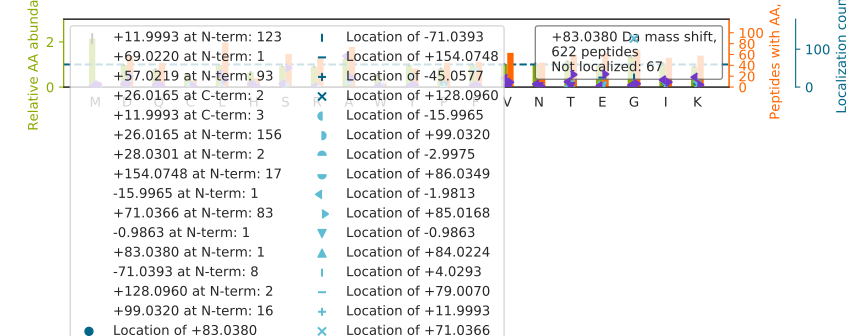

Values plotted in this chart, from the file beside it:
top isoform	localization score	spectrum
Q[+12]NC[+71]ELFEQLGEYKFQNALLVR	0.9229	84CPTAC_COprospective_W_VU_20160916_05CO…
T[+26]IGGGD[+57]DSFNTFFSETGAGK	0.6528	81CPTAC_COprospective_W_VU_20160915_11CO…
LQ[-71]E[+154]EIQLKEEAENNLAAFR	1	81CPTAC_COprospective_W_VU_20160915_11CO…
NAFACFDEEASGFIHEDHLR		81CPTAC_COprospective_W_VU_20160915_11CO…
NMDPLNDNVTSLLNASSDKFVADLWK		33CPTAC_COprospective_W_VU_20150818_11CO…
A[+57]A[+26]EDDEDDDVDTKK	0.9985	83CPTAC_COprospective_W_VU_20160524_05CO…
I[+57]ECDDK[+26]GDGSCDVR	0.6419	81CPTAC_COprospective_W_VU_20160915_11CO…
G[+26]LGT[+57]DEDSLIEIICSR	0.9279	81CPTAC_COprospective_W_VU_20160915_11CO…
N[+12]QG[+71]GYGGSSSSSSYGSGR	0.6753	83CPTAC_COprospective_W_VU_20160524_05CO…
K[+57]A[+26]TQQAEQLSNELATER	0.9237	70CPTAC_COprospective_W_VU_20160421_11CO…
N[+57]K[+26]DQGTYEDYVEGLR	0.02443	83CPTAC_COprospective_W_VU_20160524_05CO…
V[+57]A[+26]NPSGNLTETYVQDR	0.804	81CPTAC_COprospective_W_VU_20160915_11CO…
A[+12]G[+71]QVVTIWAAGAGATHSPPTDLVWK	1	84CPTAC_COprospective_W_VU_20160916_05CO…
T[+57]IA[+26]ECLADELINAAK	0.05042	83CPTAC_COprospective_W_VU_20160524_05CO…
F[+12]G[+71]LALAVAGGVVNSALYNVDAGHR	0.9851	76CPTAC_COprospective_W_VU_20160502_11CO…
K[+26]VLGA[+57]FSDGLAHLDNLK	0.3045	83CPTAC_COprospective_W_VU_20160524_05CO…
G[+12]G[+71]STSYGTGSETESPR	0.9903	75CPTAC_COprospective_W_VU_20160502_11CO…
I[+26]S[+57]DLTTNLAEEEEKAK	0.9884	81CPTAC_COprospective_W_VU_20160915_11CO…
MDSLATSINQFALELSK		88CPTAC_COprospective_W_VU_20160705_11CO…
A[+71]VF[+12]VDLEPTVIDEIR	0.9968	81CPTAC_COprospective_W_VU_20160915_11CO…
I[+26]IS[+57]NASCTTNCLAPLAK	0.9997	83CPTAC_COprospective_W_VU_20160524_05CO…
F[+26]LE[+57]QQNAALAAEVNR	0.7511	51CPTAC_COprospective_W_VU_20160215_16CO…
P[+12]GG[+71]LLLGDVAPNFEANTTVGR	0.5961	24CPTAC_COprospective_W_VU_20150215_01CO…
LQ[-71]D[+154]FASTVEALEEGK	0.9992	54CPTAC_COprospective_W_VU_20160226_01CO…
V[+26]NNS[+57]SLIGLGYTQTLKPGIK	0.9867	84CPTAC_COprospective_W_VU_20160916_05CO…
V[+12]G[+71]AIPANALDDGQWSQGLISAAR	0.8384	76CPTAC_COprospective_W_VU_20160502_11CO…
Q[+26]E[+57]PSQGTTTFAVTSILR	0.6754	84CPTAC_COprospective_W_VU_20160916_05CO…
E[-1]M[+84]EENFAVEAANYQDTIGR	0.1029	70CPTAC_COprospective_W_VU_20160421_11CO…
A[+57]A[+26]AAAAAAAAAAAAAGAGAGAK	0.01041	83CPTAC_COprospective_W_VU_20160524_05CO…
L[+57]GA[+26]APEEESAYVAGEKR	0.9316	83CPTAC_COprospective_W_VU_20160524_05CO…
NMITGTSQADCAVLIVAAGVGEFEAGISK		05CPTAC_COprospective_W_VU_20150915_05CO…
T[+71]FSH[+12]ELSDFGLESTAGEIPVVAIR	0.1101	83CPTAC_COprospective_W_VU_20160524_05CO…
S[+57]LH[+26]TLFGDKLCTVATLR	0.8361	77CPTAC_COprospective_W_VU_20160504_11CO…
N[+71]NF[+12]EGEVTKENLLDFIK	0.955	83CPTAC_COprospective_W_VU_20160524_05CO…
L[+26]IS[+57]WYDNEFGYSNR	0.9963	83CPTAC_COprospective_W_VU_20160524_05CO…
VLS[-16]A[+99]LQAVQGLLVAQGR	0.8908	81CPTAC_COprospective_W_VU_20160915_11CO…
L[+26]LE[+57]TIDQLYLEYAK	0.9233	76CPTAC_COprospective_W_VU_20160502_11CO…
DASGATFTWTPSSGK		83CPTAC_COprospective_W_VU_20160524_05CO…
I[+26]INE[+57]PTAAAIAYGLDR	0.9812	84CPTAC_COprospective_W_VU_20160916_05CO…
DASGVTFTWTPSSGK		76CPTAC_COprospective_W_VU_20160502_11CO…
A[+71]F[+12]GPGLQGGSAGSPAR	0.9994	82CPTAC_COprospective_W_VU_20160520_11CO…
K[+57]A[+26]TDAEADVASLNR	0.5021	77CPTAC_COprospective_W_VU_20160504_11CO…
A[+57]A[+26]AITSDILEALGR	0.8367	12CPTAC_COprospective_W_VU_20151016_05CO…
L[+26]E[+57]GLTDEINFLR	0.5878	68CPTAC_COprospective_W_VU_20160406_14CO…
V[+12]G[+71]LTNYAAAYCTGLLLAR	0.9991	81CPTAC_COprospective_W_VU_20160915_11CO…
L[+71]Y[+12]GPSSVSFADDFVR	0.9888	82CPTAC_COprospective_W_VU_20160520_11CO…
K[+26]VE[+57]SLQEEIAFLK	0.9935	77CPTAC_COprospective_W_VU_20160504_11CO…
I[+26]E[+57]DGVPQHLVLVLGGK	0.9373	81CPTAC_COprospective_W_VU_20160915_11CO…
T[+12]G[+71]VELGKPTHFTVNAK	0.9886	76CPTAC_COprospective_W_VU_20160502_11CO…
L[+57]A[+26]MSDLTPVVDAITDALLAARPR	0.9454	34CPTAC_COprospective_W_VU_20150824_11CO…
HGNRGE[+154]TG[-71]PSGPVGPAGAVGPR	0.3752	33CPTAC_COprospective_W_VU_20150818_11CO…
K[+26]GT[+57]DVNVFNTILTTR	0.3081	84CPTAC_COprospective_W_VU_20160916_05CO…
S[+12]G[+71]TASVVCLLNNFYPR	0.8378	39CPTAC_COprospective_W_VU_20150909_09CO…
AGTLTVEELGATLTSLLAQAQAQAR		27CPTAC_COprospective_W_VU_20150810_22CO…
GPSG[-71]PPGPD[+154]GNKGEPGVVGAVGTAGPSGP…	0.603	54CPTAC_COprospective_W_VU_20160226_01CO…
Q[+71]LF[+12]HPEQLITGKEDAANNYAR	0.9987	81CPTAC_COprospective_W_VU_20160519_11CO…
D[+154]G[-71]TVLCELINALYPEGQAPVKK	0.03706	84CPTAC_COprospective_W_VU_20160916_05CO…
YALQMEQLNGILLHLESELAQTR		37CPTAC_COprospective_W_VU_20150904_16CO…
L[+12]G[+71]GSLADSYLDEGFLLDKK	0.005813	83CPTAC_COprospective_W_VU_20160524_05CO…
A[+12]G[+71]AAPYVQAFDSLLAGPVAEYLK	0.02882	06CPTAC_COprospective_W_VU_20150915_05CO…
... 562 more rows
